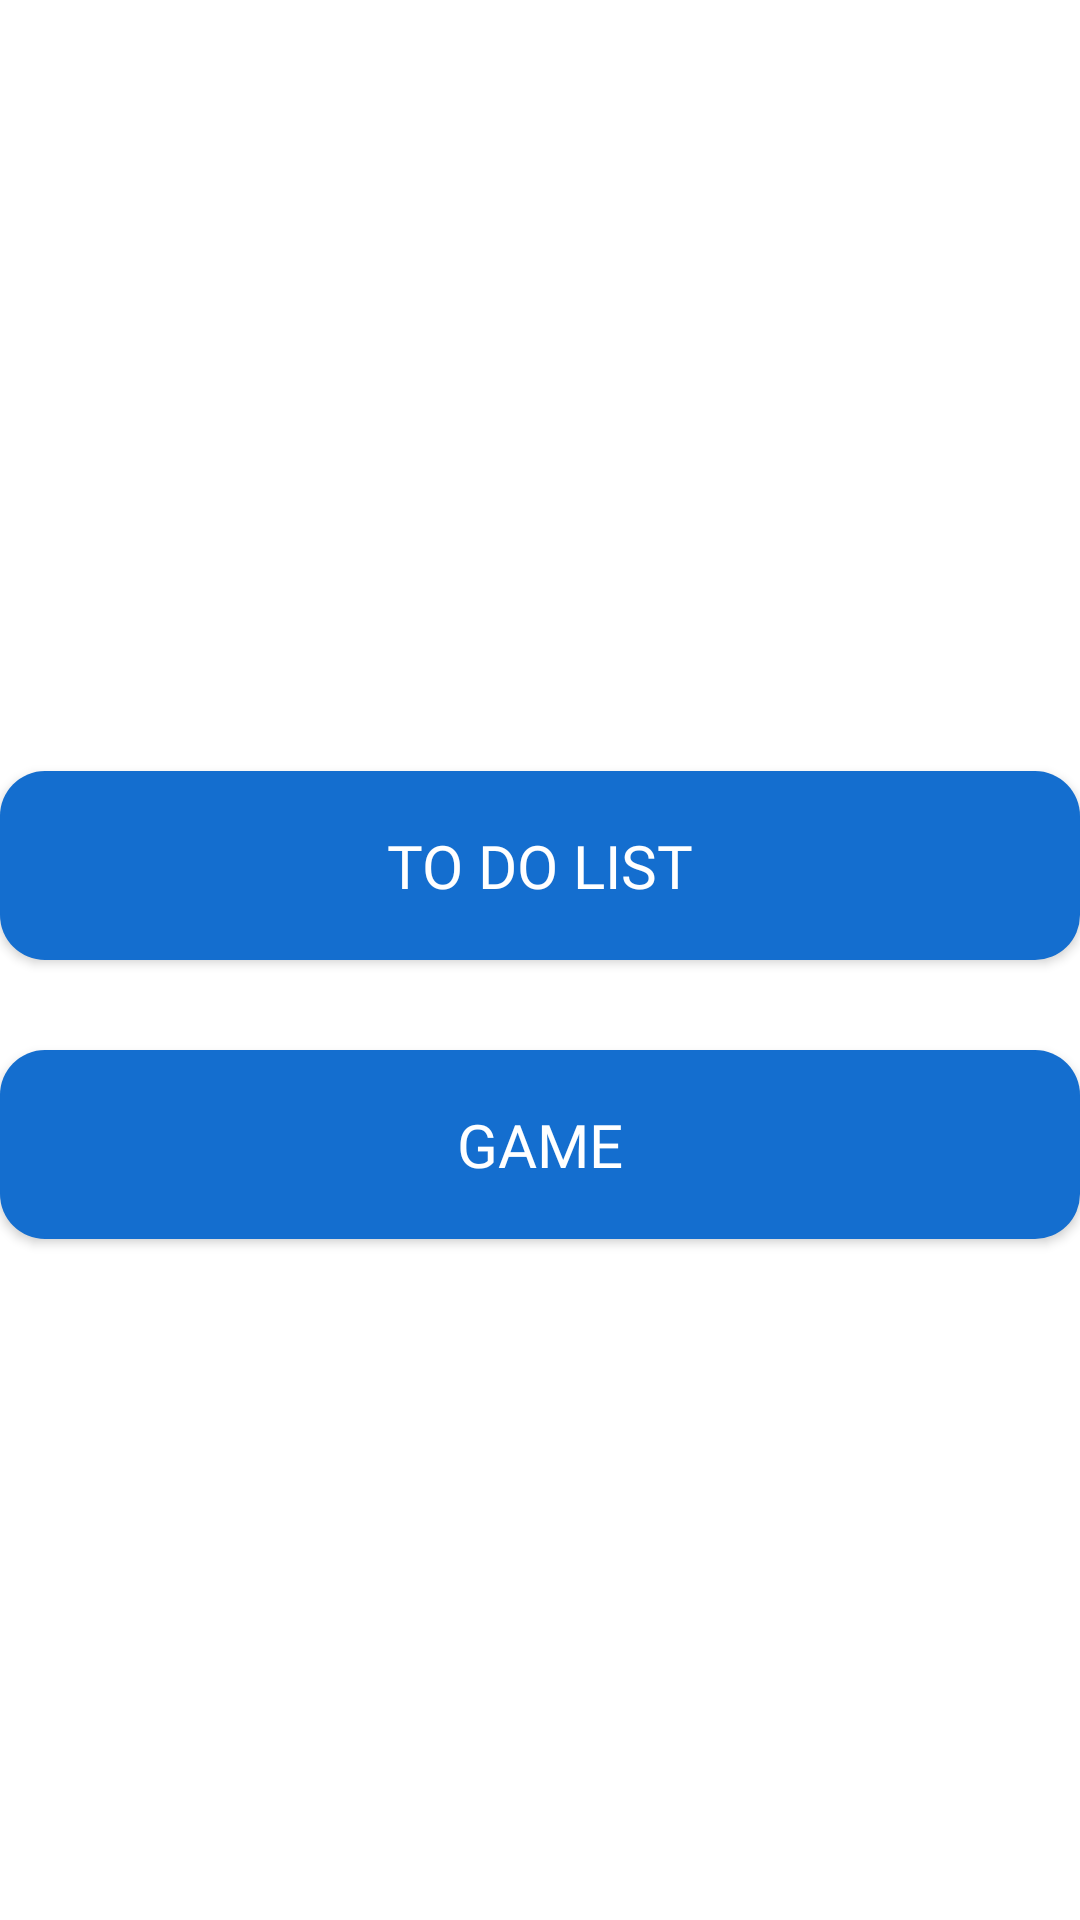

Reconstruct the res/layout file that produces this screen, plus the resources it refers to.
<!-- AndroidManifest.xml: application theme Theme.BearClicker -->
<!-- res/layout/start_layout.xml -->
<?xml version="1.0" encoding="utf-8"?>

<androidx.constraintlayout.widget.ConstraintLayout xmlns:android="http://schemas.android.com/apk/res/android"
    android:layout_width="match_parent"
    android:background="@color/white"
    android:layout_height="match_parent">


    <LinearLayout
        android:layout_width="match_parent"
        android:layout_height="match_parent"
        android:gravity="center"
        android:orientation="vertical">

        <androidx.appcompat.widget.AppCompatButton
            android:id="@+id/to_do_bt"
            android:layout_width="match_parent"
            android:layout_height="wrap_content"
            android:layout_marginTop="30dp"
            android:background="@drawable/buttons_back"
            android:fontFamily="@font/font_for_cat"
            android:padding="18dp"
            android:text="TO DO LIST"
            android:textColor="@color/white"
            android:textSize="20sp" />

        <androidx.appcompat.widget.AppCompatButton
            android:id="@+id/play_b3"
            android:layout_width="match_parent"
            android:layout_height="wrap_content"
            android:layout_marginTop="30dp"
            android:background="@drawable/buttons_back"
            android:fontFamily="@font/font_for_cat"
            android:padding="18dp"
            android:text="GAME"
            android:textColor="@color/white"
            android:textSize="20sp" />

    </LinearLayout>
</androidx.constraintlayout.widget.ConstraintLayout>
<!-- resources referenced by this layout -->
<resources>
  <!-- drawable buttons_back (drawable-v24) -->
  <?xml version="1.0" encoding="utf-8"?>
  
  <layer-list xmlns:android="http://schemas.android.com/apk/res/android">
      <item>
          <shape android:shape="rectangle">
              <solid android:color="#146ECF"/>
              <corners android:radius="15dp"/>
          </shape>
      </item>
  </layer-list>
  <style name="Theme.BearClicker" parent="Theme.MaterialComponents.DayNight.NoActionBar">
          
          <item name="colorPrimary">@color/purple_500</item>
          <item name="colorPrimaryVariant">@color/purple_700</item>
          <item name="colorOnPrimary">@color/white</item>
          
          <item name="colorSecondary">@color/teal_200</item>
          <item name="colorSecondaryVariant">@color/teal_700</item>
          <item name="colorOnSecondary">@color/black</item>
          
          <item name="android:statusBarColor" tools:targetApi="l">@color/black</item>
          
      </style>
  <!-- not gathered from this repository: default colours our renderer supplied (Android Studio template values) -->
  <color name="purple_500">#FF6200EE</color>
  <color name="purple_700">#FF3700B3</color>
  <color name="teal_200">#FF03DAC5</color>
  <color name="teal_700">#FF018786</color>
  <color name="black">#FF000000</color>
  <color name="white">#FFFFFFFF</color>
</resources>
